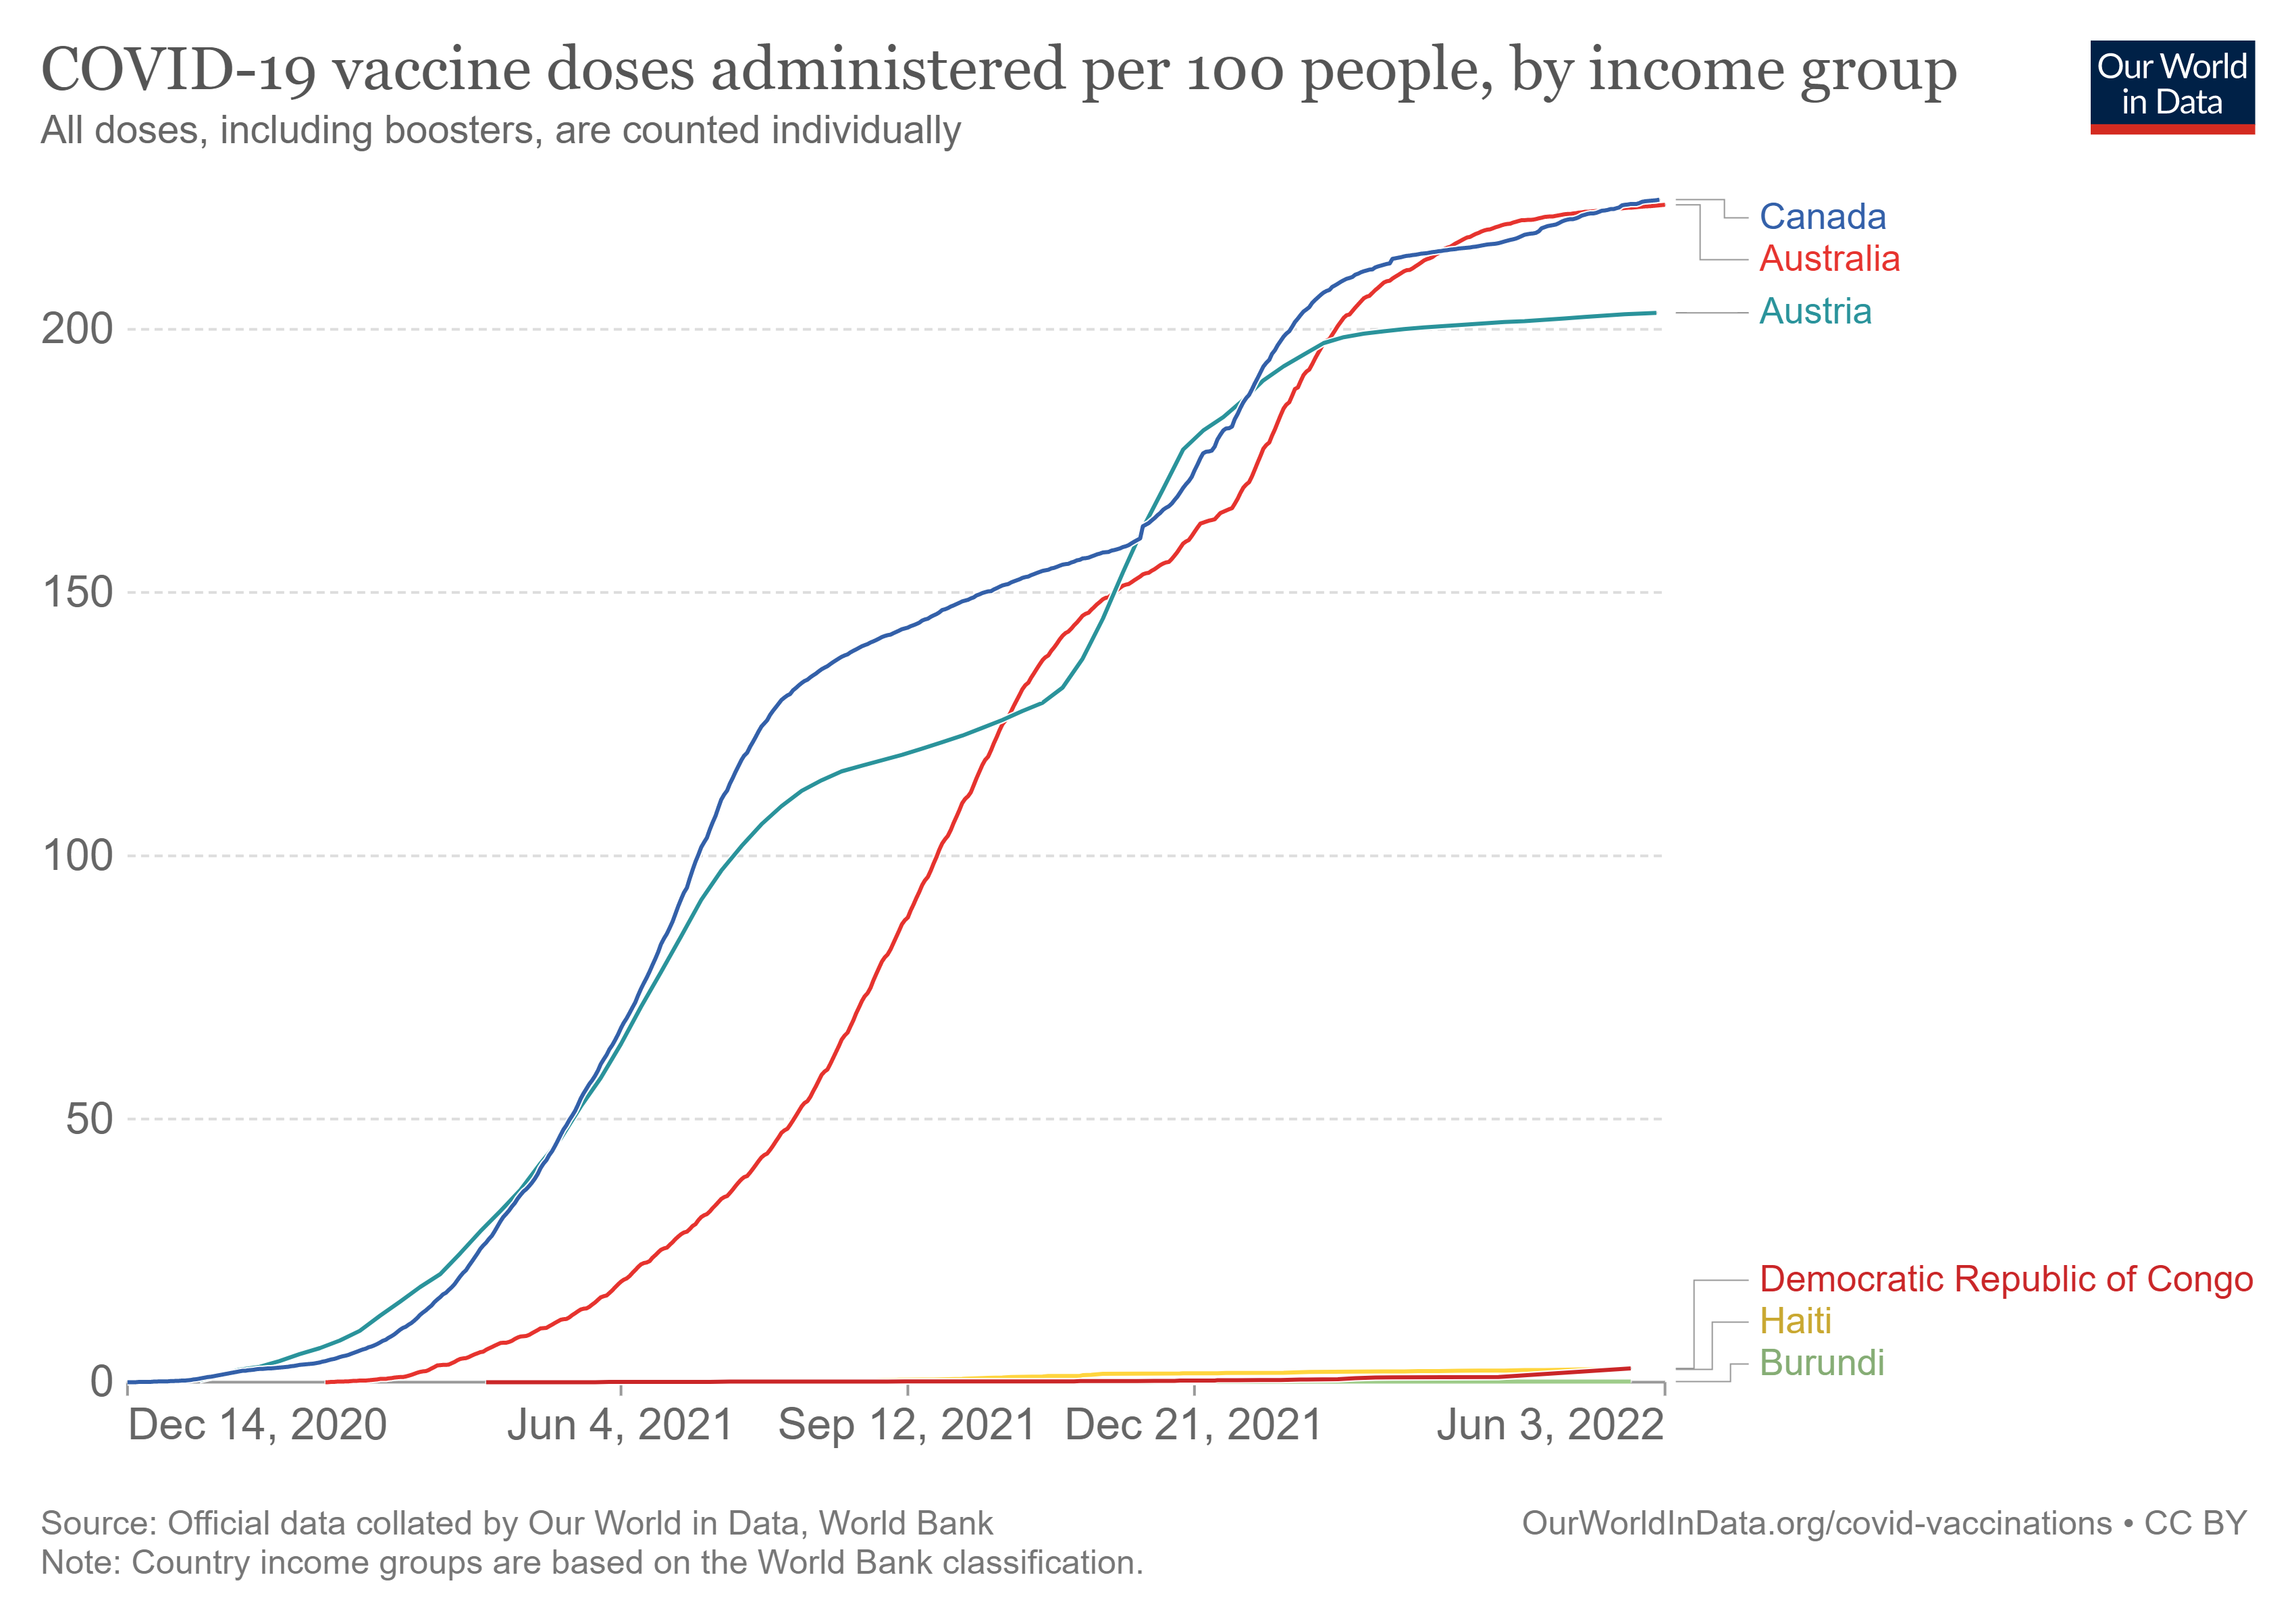

The file beside this chart, header and first rows:
Entity, Code, Day, total_vaccinations_per_hundred
Afghanistan, AFG, 2021-02-22, 0
Afghanistan, AFG, 2021-02-28, 0.02
Afghanistan, AFG, 2021-03-16, 0.14
Afghanistan, AFG, 2021-04-07, 0.3
Afghanistan, AFG, 2021-04-22, 0.6
Afghanistan, AFG, 2021-05-11, 1.27
Afghanistan, AFG, 2021-05-20, 1.38
Afghanistan, AFG, 2021-05-24, 1.44
Afghanistan, AFG, 2021-05-26, 1.48
Afghanistan, AFG, 2021-05-27, 1.49
Afghanistan, AFG, 2021-05-30, 1.51
Afghanistan, AFG, 2021-06-02, 1.57
Afghanistan, AFG, 2021-06-03, 1.58
Afghanistan, AFG, 2021-06-08, 1.61
Afghanistan, AFG, 2021-06-14, 1.66
Afghanistan, AFG, 2021-06-22, 1.92
Afghanistan, AFG, 2021-06-27, 2.1
Afghanistan, AFG, 2021-06-30, 2.23
Afghanistan, AFG, 2021-07-05, 2.3
Afghanistan, AFG, 2021-07-07, 2.35
Afghanistan, AFG, 2021-07-11, 2.42
Afghanistan, AFG, 2021-07-14, 2.57
Afghanistan, AFG, 2021-07-18, 2.75
Afghanistan, AFG, 2021-07-24, 2.94
Afghanistan, AFG, 2021-08-20, 3.02
Afghanistan, AFG, 2021-08-31, 4.97
Afghanistan, AFG, 2021-09-30, 5.95
Afghanistan, AFG, 2021-11-14, 10.09
Afghanistan, AFG, 2021-12-27, 11.73
Afghanistan, AFG, 2022-01-09, 12.31
Afghanistan, AFG, 2022-01-11, 12.36
Afghanistan, AFG, 2022-01-13, 12.44
Afghanistan, AFG, 2022-01-17, 12.51
Afghanistan, AFG, 2022-01-19, 12.56
Afghanistan, AFG, 2022-01-24, 12.67
Afghanistan, AFG, 2022-01-26, 12.74
Afghanistan, AFG, 2022-01-27, 12.76
Afghanistan, AFG, 2022-01-31, 12.87
Afghanistan, AFG, 2022-02-02, 12.93
Afghanistan, AFG, 2022-02-07, 13.1
Afghanistan, AFG, 2022-02-14, 13.36
Afghanistan, AFG, 2022-02-20, 13.59
Afghanistan, AFG, 2022-02-27, 13.9
Afghanistan, AFG, 2022-03-06, 14.05
Afghanistan, AFG, 2022-03-17, 14.39
Afghanistan, AFG, 2022-03-22, 14.44
Afghanistan, AFG, 2022-04-04, 14.74
Afghanistan, AFG, 2022-04-14, 14.91
Afghanistan, AFG, 2022-04-18, 14.93
Afghanistan, AFG, 2022-04-26, 15.03
Afghanistan, AFG, 2022-04-27, 15.03
Afghanistan, AFG, 2022-05-05, 15.12
Afghanistan, AFG, 2022-05-08, 15.12
Afghanistan, AFG, 2022-05-10, 15.14
Afghanistan, AFG, 2022-05-15, 15.23
Afghanistan, AFG, 2022-05-23, 15.36
Afghanistan, AFG, 2022-06-01, 15.49
Africa, , 2021-01-09, 0
Africa, , 2021-01-10, 0
Africa, , 2021-01-11, 0
... 54,923 more rows
